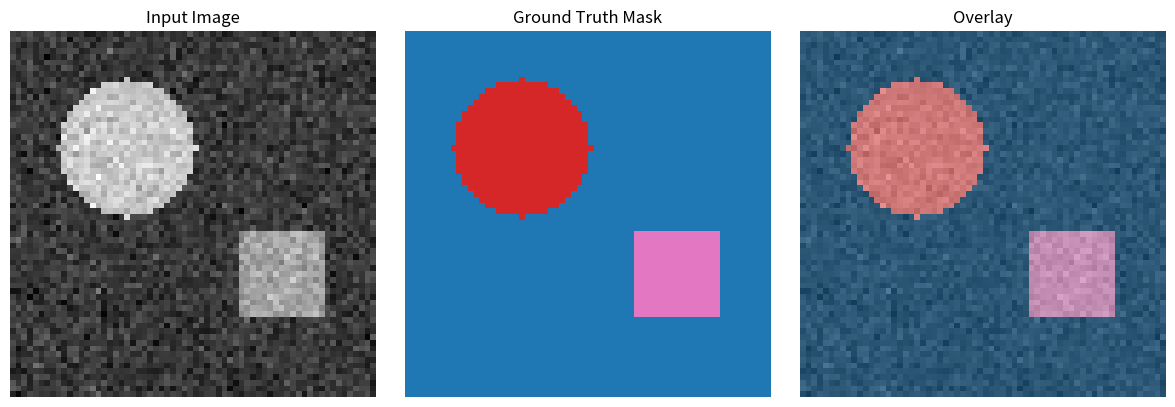
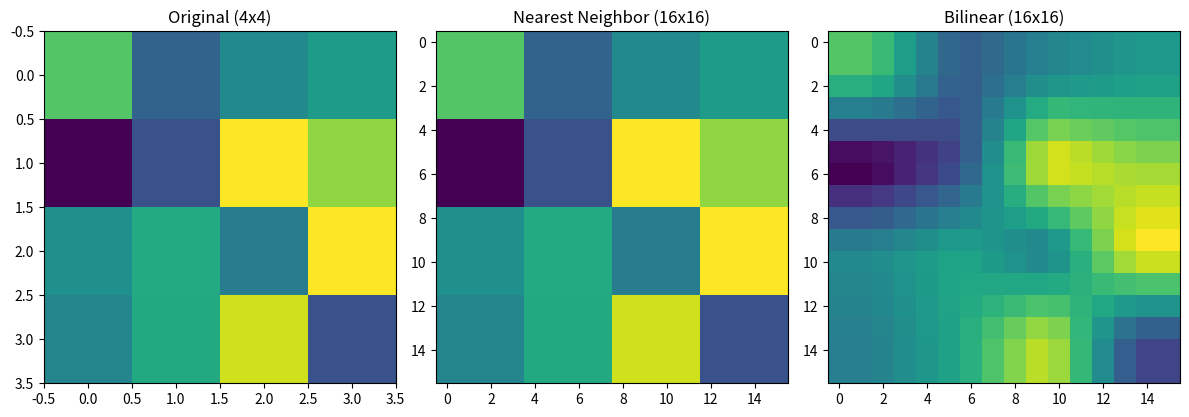

Generate these figures, in order, with matplotlib: (Note: this script raises an exception after producing the figures.)
import numpy as np
import matplotlib.pyplot as plt

np.random.seed(42)

# 示範：語義分割任務

def create_segmentation_example():
    """創建一個簡單的分割任務示例"""
    img_size = 64
    
    # 創建圖片（帶有圓形和方形）
    image = np.zeros((img_size, img_size))
    mask = np.zeros((img_size, img_size), dtype=int)  # 0: background, 1: circle, 2: square
    
    # 畫圓形
    y, x = np.ogrid[:img_size, :img_size]
    cx, cy, r = 20, 20, 12
    circle_mask = (x - cx)**2 + (y - cy)**2 <= r**2
    image[circle_mask] = 0.8
    mask[circle_mask] = 1
    
    # 畫方形
    sx, sy, size = 40, 35, 15
    image[sy:sy+size, sx:sx+size] = 0.6
    mask[sy:sy+size, sx:sx+size] = 2
    
    # 加噪音
    image += np.random.randn(img_size, img_size) * 0.1
    
    return image, mask

image, mask = create_segmentation_example()

fig, axes = plt.subplots(1, 3, figsize=(12, 4))

axes[0].imshow(image, cmap='gray')
axes[0].set_title('Input Image')
axes[0].axis('off')

axes[1].imshow(mask, cmap='tab10', vmin=0, vmax=3)
axes[1].set_title('Ground Truth Mask')
axes[1].axis('off')

# 顯示 overlay
axes[2].imshow(image, cmap='gray')
axes[2].imshow(mask, cmap='tab10', alpha=0.5, vmin=0, vmax=3)
axes[2].set_title('Overlay')
axes[2].axis('off')

plt.tight_layout()
plt.show()

print("類別：0=背景(藍), 1=圓形(橙), 2=方形(綠)")

# im2col 和 col2im（從 02_resnet_block.ipynb）

def im2col(x, kH, kW, stride=1, pad=0):
    """將 4D tensor 展開成 2D matrix"""
    N, C, H, W = x.shape
    
    if pad > 0:
        x = np.pad(x, ((0, 0), (0, 0), (pad, pad), (pad, pad)), mode='constant')
    
    H_pad, W_pad = x.shape[2], x.shape[3]
    out_H = (H_pad - kH) // stride + 1
    out_W = (W_pad - kW) // stride + 1
    
    shape = (N, C, kH, kW, out_H, out_W)
    strides = (x.strides[0], x.strides[1], x.strides[2], x.strides[3],
               x.strides[2] * stride, x.strides[3] * stride)
    
    col = np.lib.stride_tricks.as_strided(x, shape=shape, strides=strides)
    col = col.transpose(0, 4, 5, 1, 2, 3).reshape(N * out_H * out_W, -1)
    
    return col

def col2im(col, x_shape, kH, kW, stride=1, pad=0):
    """im2col 的逆操作"""
    N, C, H, W = x_shape
    H_pad = H + 2 * pad
    W_pad = W + 2 * pad
    out_H = (H_pad - kH) // stride + 1
    out_W = (W_pad - kW) // stride + 1
    
    col = col.reshape(N, out_H, out_W, C, kH, kW).transpose(0, 3, 4, 5, 1, 2)
    
    x_pad = np.zeros((N, C, H_pad, W_pad))
    
    for i in range(kH):
        i_max = i + stride * out_H
        for j in range(kW):
            j_max = j + stride * out_W
            x_pad[:, :, i:i_max:stride, j:j_max:stride] += col[:, :, i, j, :, :]
    
    if pad > 0:
        return x_pad[:, :, pad:-pad, pad:-pad]
    return x_pad

class Conv2D:
    """2D Convolution Layer"""
    
    def __init__(self, in_channels, out_channels, kernel_size, stride=1, padding=0):
        self.in_channels = in_channels
        self.out_channels = out_channels
        self.kernel_size = kernel_size
        self.stride = stride
        self.padding = padding
        
        scale = np.sqrt(2.0 / (in_channels * kernel_size * kernel_size))
        self.W = np.random.randn(out_channels, in_channels, kernel_size, kernel_size) * scale
        self.b = np.zeros(out_channels)
        
        self.cache = None
        self.dW = None
        self.db = None
    
    def forward(self, x):
        N, C, H, W = x.shape
        kH = kW = self.kernel_size
        
        H_out = (H + 2 * self.padding - kH) // self.stride + 1
        W_out = (W + 2 * self.padding - kW) // self.stride + 1
        
        col = im2col(x, kH, kW, self.stride, self.padding)
        W_col = self.W.reshape(self.out_channels, -1)
        
        out = col @ W_col.T + self.b
        out = out.reshape(N, H_out, W_out, self.out_channels).transpose(0, 3, 1, 2)
        
        self.cache = (x, col)
        return out
    
    def backward(self, dout):
        x, col = self.cache
        N, C, H, W = x.shape
        kH = kW = self.kernel_size
        
        dout_reshaped = dout.transpose(0, 2, 3, 1).reshape(-1, self.out_channels)
        
        self.dW = (dout_reshaped.T @ col).reshape(self.W.shape)
        self.db = dout_reshaped.sum(axis=0)
        
        W_col = self.W.reshape(self.out_channels, -1)
        dcol = dout_reshaped @ W_col
        dx = col2im(dcol, x.shape, kH, kW, self.stride, self.padding)
        
        return dx

class BatchNorm2D:
    """Batch Normalization for Conv layers"""
    
    def __init__(self, num_features, eps=1e-5, momentum=0.1):
        self.num_features = num_features
        self.eps = eps
        self.momentum = momentum
        
        self.gamma = np.ones(num_features)
        self.beta = np.zeros(num_features)
        
        self.running_mean = np.zeros(num_features)
        self.running_var = np.ones(num_features)
        
        self.cache = None
        self.training = True
        self.dgamma = None
        self.dbeta = None
    
    def forward(self, x):
        N, C, H, W = x.shape
        
        if self.training:
            mean = x.mean(axis=(0, 2, 3))
            var = x.var(axis=(0, 2, 3))
            
            self.running_mean = (1 - self.momentum) * self.running_mean + self.momentum * mean
            self.running_var = (1 - self.momentum) * self.running_var + self.momentum * var
        else:
            mean = self.running_mean
            var = self.running_var
        
        std = np.sqrt(var + self.eps)
        x_norm = (x - mean.reshape(1, C, 1, 1)) / std.reshape(1, C, 1, 1)
        out = self.gamma.reshape(1, C, 1, 1) * x_norm + self.beta.reshape(1, C, 1, 1)
        
        if self.training:
            self.cache = (x, x_norm, mean, var, std)
        
        return out
    
    def backward(self, dout):
        x, x_norm, mean, var, std = self.cache
        N, C, H, W = x.shape
        m = N * H * W
        
        self.dgamma = (dout * x_norm).sum(axis=(0, 2, 3))
        self.dbeta = dout.sum(axis=(0, 2, 3))
        
        dx_norm = dout * self.gamma.reshape(1, C, 1, 1)
        
        dvar = (-0.5 * dx_norm * (x - mean.reshape(1, C, 1, 1)) / 
                (var.reshape(1, C, 1, 1) + self.eps) ** 1.5).sum(axis=(0, 2, 3))
        
        dmean = (-dx_norm / std.reshape(1, C, 1, 1)).sum(axis=(0, 2, 3))
        dmean += dvar * (-2 / m) * (x - mean.reshape(1, C, 1, 1)).sum(axis=(0, 2, 3))
        
        dx = dx_norm / std.reshape(1, C, 1, 1)
        dx += (2 / m) * dvar.reshape(1, C, 1, 1) * (x - mean.reshape(1, C, 1, 1))
        dx += dmean.reshape(1, C, 1, 1) / m
        
        return dx

class ReLU:
    """ReLU activation"""
    
    def __init__(self):
        self.cache = None
    
    def forward(self, x):
        self.cache = x
        return np.maximum(0, x)
    
    def backward(self, dout):
        x = self.cache
        return dout * (x > 0)


class MaxPool2D:
    """Max Pooling 2D"""
    
    def __init__(self, kernel_size=2, stride=2):
        self.kernel_size = kernel_size
        self.stride = stride
        self.cache = None
    
    def forward(self, x):
        N, C, H, W = x.shape
        kH = kW = self.kernel_size
        s = self.stride
        
        out_H = (H - kH) // s + 1
        out_W = (W - kW) // s + 1
        
        # Reshape for pooling
        x_reshaped = x.reshape(N, C, out_H, s, out_W, s)
        
        # 只有在 stride == kernel_size 時才能這樣做
        if s == kH:
            out = x_reshaped.max(axis=(3, 5))
            
            # 記錄 max 的位置
            x_col = x_reshaped.transpose(0, 1, 2, 4, 3, 5).reshape(N, C, out_H, out_W, -1)
            max_idx = x_col.argmax(axis=-1)
            self.cache = (x.shape, max_idx)
        else:
            # 通用情況：用 im2col
            col = im2col(x, kH, kW, s, 0)
            col = col.reshape(-1, C, kH * kW)
            out = col.max(axis=2)
            max_idx = col.argmax(axis=2)
            out = out.reshape(N, out_H, out_W, C).transpose(0, 3, 1, 2)
            self.cache = (x.shape, max_idx, col.shape)
        
        return out
    
    def backward(self, dout):
        x_shape, max_idx = self.cache[:2]
        N, C, H, W = x_shape
        kH = kW = self.kernel_size
        s = self.stride
        out_H, out_W = dout.shape[2], dout.shape[3]
        
        if s == kH:
            dx = np.zeros(x_shape)
            
            # 將梯度放回 max 位置
            for n in range(N):
                for c in range(C):
                    for i in range(out_H):
                        for j in range(out_W):
                            idx = max_idx[n, c, i, j]
                            ii, jj = idx // kW, idx % kW
                            dx[n, c, i*s + ii, j*s + jj] = dout[n, c, i, j]
        else:
            # 通用情況
            col_shape = self.cache[2]
            dcol = np.zeros(col_shape)
            dout_flat = dout.transpose(0, 2, 3, 1).flatten()
            
            # 這裡簡化處理
            dx = np.zeros(x_shape)
        
        return dx

class NearestUpsample:
    """
    Nearest Neighbor Upsampling
    
    最簡單的上採樣：直接把每個值複製到周圍的位置
    
    例如 scale=2:
    [[1, 2],     [[1, 1, 2, 2],
     [3, 4]]  ->  [1, 1, 2, 2],
                  [3, 3, 4, 4],
                  [3, 3, 4, 4]]
    """
    
    def __init__(self, scale_factor=2):
        self.scale_factor = scale_factor
        self.cache = None
    
    def forward(self, x):
        """
        Parameters
        ----------
        x : np.ndarray, shape (N, C, H, W)
        
        Returns
        -------
        out : np.ndarray, shape (N, C, H*scale, W*scale)
        """
        N, C, H, W = x.shape
        s = self.scale_factor
        
        # 使用 repeat 來複製
        out = x.repeat(s, axis=2).repeat(s, axis=3)
        
        self.cache = x.shape
        return out
    
    def backward(self, dout):
        """
        Backward: 把對應位置的梯度加起來
        
        Parameters
        ----------
        dout : np.ndarray, shape (N, C, H*scale, W*scale)
        
        Returns
        -------
        dx : np.ndarray, shape (N, C, H, W)
        """
        N, C, H, W = self.cache
        s = self.scale_factor
        
        # Reshape 然後 sum
        # (N, C, H*s, W*s) -> (N, C, H, s, W, s) -> sum over s dimensions
        dx = dout.reshape(N, C, H, s, W, s).sum(axis=(3, 5))
        
        return dx

# 測試 NearestUpsample

x = np.array([[[[1, 2],
                [3, 4]]]], dtype=float)

print("Input (1, 1, 2, 2):")
print(x[0, 0])

upsample = NearestUpsample(scale_factor=2)
out = upsample.forward(x)

print("\nOutput (1, 1, 4, 4):")
print(out[0, 0])

# 測試 backward
dout = np.ones_like(out)
dx = upsample.backward(dout)

print("\ndout (all ones):")
print(dout[0, 0])

print("\ndx (should be 4 for each element, because 2x2 gradients sum up):")
print(dx[0, 0])

class BilinearUpsample:
    """
    Bilinear Interpolation Upsampling
    
    使用雙線性插值來上採樣，比 nearest neighbor 更平滑
    """
    
    def __init__(self, scale_factor=2):
        self.scale_factor = scale_factor
        self.cache = None
    
    def forward(self, x):
        """
        Parameters
        ----------
        x : np.ndarray, shape (N, C, H, W)
        
        Returns
        -------
        out : np.ndarray, shape (N, C, H*scale, W*scale)
        """
        N, C, H, W = x.shape
        s = self.scale_factor
        new_H, new_W = H * s, W * s
        
        out = np.zeros((N, C, new_H, new_W))
        
        # 計算每個輸出位置對應的輸入位置
        # 使用 align_corners=False 的方式
        for i in range(new_H):
            for j in range(new_W):
                # 輸出 (i, j) 對應輸入的位置
                src_i = (i + 0.5) / s - 0.5
                src_j = (j + 0.5) / s - 0.5
                
                # 找到四個鄰居
                i0 = int(np.floor(src_i))
                j0 = int(np.floor(src_j))
                i1 = i0 + 1
                j1 = j0 + 1
                
                # 權重
                wi = src_i - i0
                wj = src_j - j0
                
                # Clamp indices
                i0 = max(0, min(i0, H - 1))
                i1 = max(0, min(i1, H - 1))
                j0 = max(0, min(j0, W - 1))
                j1 = max(0, min(j1, W - 1))
                
                # Bilinear interpolation
                out[:, :, i, j] = ((1 - wi) * (1 - wj) * x[:, :, i0, j0] +
                                   (1 - wi) * wj * x[:, :, i0, j1] +
                                   wi * (1 - wj) * x[:, :, i1, j0] +
                                   wi * wj * x[:, :, i1, j1])
        
        self.cache = (x.shape, s)
        return out
    
    def backward(self, dout):
        """
        Backward pass for bilinear upsampling
        """
        x_shape, s = self.cache
        N, C, H, W = x_shape
        new_H, new_W = H * s, W * s
        
        dx = np.zeros(x_shape)
        
        for i in range(new_H):
            for j in range(new_W):
                src_i = (i + 0.5) / s - 0.5
                src_j = (j + 0.5) / s - 0.5
                
                i0 = int(np.floor(src_i))
                j0 = int(np.floor(src_j))
                i1 = i0 + 1
                j1 = j0 + 1
                
                wi = src_i - i0
                wj = src_j - j0
                
                # Clamp
                i0_c = max(0, min(i0, H - 1))
                i1_c = max(0, min(i1, H - 1))
                j0_c = max(0, min(j0, W - 1))
                j1_c = max(0, min(j1, W - 1))
                
                # 反向傳播：把 dout 分配回去
                d = dout[:, :, i, j]
                dx[:, :, i0_c, j0_c] += (1 - wi) * (1 - wj) * d
                dx[:, :, i0_c, j1_c] += (1 - wi) * wj * d
                dx[:, :, i1_c, j0_c] += wi * (1 - wj) * d
                dx[:, :, i1_c, j1_c] += wi * wj * d
        
        return dx

# 比較 Nearest 和 Bilinear

x = np.random.randn(1, 1, 4, 4)

nearest = NearestUpsample(scale_factor=4)
bilinear = BilinearUpsample(scale_factor=4)

out_nearest = nearest.forward(x)
out_bilinear = bilinear.forward(x)

fig, axes = plt.subplots(1, 3, figsize=(12, 4))

axes[0].imshow(x[0, 0], cmap='viridis')
axes[0].set_title('Original (4x4)')

axes[1].imshow(out_nearest[0, 0], cmap='viridis')
axes[1].set_title('Nearest Neighbor (16x16)')

axes[2].imshow(out_bilinear[0, 0], cmap='viridis')
axes[2].set_title('Bilinear (16x16)')

plt.tight_layout()
plt.show()

print("觀察：Bilinear 產生更平滑的結果")

class TransposedConv2D:
    """
    Transposed Convolution (Deconvolution)
    
    可學習的上採樣。實際上是正常卷積的「反向」操作。
    
    Forward: 把小的特徵圖變大
    Backward: 做正常的卷積
    """
    
    def __init__(self, in_channels, out_channels, kernel_size, stride=2, padding=0):
        self.in_channels = in_channels
        self.out_channels = out_channels
        self.kernel_size = kernel_size
        self.stride = stride
        self.padding = padding
        
        # 初始化權重
        scale = np.sqrt(2.0 / (in_channels * kernel_size * kernel_size))
        self.W = np.random.randn(in_channels, out_channels, kernel_size, kernel_size) * scale
        self.b = np.zeros(out_channels)
        
        self.cache = None
        self.dW = None
        self.db = None
    
    def forward(self, x):
        """
        Parameters
        ----------
        x : np.ndarray, shape (N, C_in, H, W)
        
        Returns
        -------
        out : np.ndarray, shape (N, C_out, H_out, W_out)
        
        H_out = stride * (H - 1) + kernel_size - 2 * padding
        """
        N, C_in, H, W = x.shape
        k = self.kernel_size
        s = self.stride
        p = self.padding
        
        # 計算輸出大小
        H_out = s * (H - 1) + k - 2 * p
        W_out = s * (W - 1) + k - 2 * p
        
        # 初始化輸出（帶 padding）
        out_padded = np.zeros((N, self.out_channels, H_out + 2 * p, W_out + 2 * p))
        
        # 對每個輸入位置，把對應的 kernel 加到輸出
        for i in range(H):
            for j in range(W):
                # 輸出區域的起始位置
                h_start = i * s
                w_start = j * s
                
                # x[:, :, i, j] shape: (N, C_in)
                # W shape: (C_in, C_out, k, k)
                # 結果: (N, C_out, k, k)
                contribution = np.einsum('nc,cokl->nokl', x[:, :, i, j], self.W)
                out_padded[:, :, h_start:h_start+k, w_start:w_start+k] += contribution
        
        # 加 bias
        out_padded += self.b.reshape(1, -1, 1, 1)
        
        # 移除 padding
        if p > 0:
            out = out_padded[:, :, p:-p, p:-p]
        else:
            out = out_padded
        
        self.cache = (x, H_out, W_out)
        return out
    
    def backward(self, dout):
        """
        Backward pass
        
        關鍵觀察：TransposedConv 的 backward 就是正常 Conv 的 forward
        """
        x, H_out, W_out = self.cache
        N, C_in, H, W = x.shape
        k = self.kernel_size
        s = self.stride
        p = self.padding
        
        # Pad dout
        if p > 0:
            dout_padded = np.pad(dout, ((0, 0), (0, 0), (p, p), (p, p)))
        else:
            dout_padded = dout
        
        # Gradient for input x
        dx = np.zeros_like(x)
        
        for i in range(H):
            for j in range(W):
                h_start = i * s
                w_start = j * s
                
                # dout_padded[:, :, h_start:h_start+k, w_start:w_start+k] shape: (N, C_out, k, k)
                # W shape: (C_in, C_out, k, k)
                # 結果: (N, C_in)
                dout_patch = dout_padded[:, :, h_start:h_start+k, w_start:w_start+k]
                dx[:, :, i, j] = np.einsum('nokl,cokl->nc', dout_patch, self.W)
        
        # Gradient for W
        self.dW = np.zeros_like(self.W)
        
        for i in range(H):
            for j in range(W):
                h_start = i * s
                w_start = j * s
                
                # x[:, :, i, j] shape: (N, C_in)
                # dout_padded[:, :, h_start:h_start+k, w_start:w_start+k] shape: (N, C_out, k, k)
                dout_patch = dout_padded[:, :, h_start:h_start+k, w_start:w_start+k]
                self.dW += np.einsum('nc,nokl->cokl', x[:, :, i, j], dout_patch)
        
        # Gradient for b
        self.db = dout.sum(axis=(0, 2, 3))
        
        return dx

# 測試 TransposedConv2D

x = np.random.randn(2, 8, 4, 4)  # 輸入 4x4
trans_conv = TransposedConv2D(in_channels=8, out_channels=4, kernel_size=4, stride=2, padding=1)

out = trans_conv.forward(x)
print(f"Input shape: {x.shape}")
print(f"Output shape: {out.shape}")
print(f"Expected: (2, 4, 8, 8) - doubled spatial dimensions")

class DoubleConv:
    """
    U-Net 的基本卷積單元：
    Conv3x3 -> BN -> ReLU -> Conv3x3 -> BN -> ReLU
    """
    
    def __init__(self, in_channels, out_channels):
        self.conv1 = Conv2D(in_channels, out_channels, kernel_size=3, stride=1, padding=1)
        self.bn1 = BatchNorm2D(out_channels)
        self.relu1 = ReLU()
        
        self.conv2 = Conv2D(out_channels, out_channels, kernel_size=3, stride=1, padding=1)
        self.bn2 = BatchNorm2D(out_channels)
        self.relu2 = ReLU()
        
        self.cache = None
    
    def forward(self, x):
        out = self.conv1.forward(x)
        out = self.bn1.forward(out)
        out = self.relu1.forward(out)
        
        out = self.conv2.forward(out)
        out = self.bn2.forward(out)
        out = self.relu2.forward(out)
        
        return out
    
    def backward(self, dout):
        dout = self.relu2.backward(dout)
        dout = self.bn2.backward(dout)
        dout = self.conv2.backward(dout)
        
        dout = self.relu1.backward(dout)
        dout = self.bn1.backward(dout)
        dout = self.conv1.backward(dout)
        
        return dout
    
    def train(self):
        self.bn1.training = True
        self.bn2.training = True
    
    def eval(self):
        self.bn1.training = False
        self.bn2.training = False

class EncoderBlock:
    """
    U-Net Encoder Block:
    DoubleConv -> MaxPool
    
    返回：pooled output 和 skip connection 的特徵
    """
    
    def __init__(self, in_channels, out_channels):
        self.double_conv = DoubleConv(in_channels, out_channels)
        self.pool = MaxPool2D(kernel_size=2, stride=2)
        
        self.skip_features = None
    
    def forward(self, x):
        """
        Parameters
        ----------
        x : np.ndarray
        
        Returns
        -------
        pooled : np.ndarray - 給下一層 encoder 用
        skip : np.ndarray - 給對應的 decoder 用（skip connection）
        """
        # Double conv
        features = self.double_conv.forward(x)
        
        # 保存 skip connection 的特徵（pool 之前）
        self.skip_features = features
        
        # Pool
        pooled = self.pool.forward(features)
        
        return pooled, features
    
    def backward(self, dout, dskip=None):
        """
        Parameters
        ----------
        dout : np.ndarray - 來自下一層 encoder 的梯度
        dskip : np.ndarray - 來自 skip connection 的梯度（從 decoder）
        
        Returns
        -------
        dx : np.ndarray
        """
        # Backward through pool
        d_features = self.pool.backward(dout)
        
        # 加上 skip connection 的梯度
        if dskip is not None:
            d_features = d_features + dskip
        
        # Backward through double conv
        dx = self.double_conv.backward(d_features)
        
        return dx
    
    def train(self):
        self.double_conv.train()
    
    def eval(self):
        self.double_conv.eval()

class DecoderBlock:
    """
    U-Net Decoder Block:
    Upsample -> Concat(skip) -> DoubleConv
    """
    
    def __init__(self, in_channels, out_channels, upsample_method='nearest'):
        """
        Parameters
        ----------
        in_channels : int
            輸入 channels（來自 bottleneck 或前一個 decoder）
        out_channels : int
            輸出 channels
        upsample_method : str
            'nearest' or 'bilinear' or 'transposed'
        """
        self.upsample_method = upsample_method
        
        # Upsampling
        if upsample_method == 'nearest':
            self.upsample = NearestUpsample(scale_factor=2)
        elif upsample_method == 'bilinear':
            self.upsample = BilinearUpsample(scale_factor=2)
        else:
            self.upsample = TransposedConv2D(in_channels, in_channels, kernel_size=4, stride=2, padding=1)
        
        # Concat 後 channels 翻倍（in_channels + skip_channels）
        # 假設 skip_channels = in_channels
        self.double_conv = DoubleConv(in_channels * 2, out_channels)
        
        self.cache = None
    
    def forward(self, x, skip):
        """
        Parameters
        ----------
        x : np.ndarray - 來自前一層的特徵
        skip : np.ndarray - 來自 encoder 的 skip connection
        
        Returns
        -------
        out : np.ndarray
        """
        # Upsample
        upsampled = self.upsample.forward(x)
        
        # Concat along channel dimension
        # upsampled: (N, C, H, W), skip: (N, C_skip, H, W)
        concat = np.concatenate([upsampled, skip], axis=1)
        
        # Double conv
        out = self.double_conv.forward(concat)
        
        self.cache = (x, skip, upsampled)
        return out
    
    def backward(self, dout):
        """
        Returns
        -------
        dx : np.ndarray - 給前一層 decoder/bottleneck 的梯度
        dskip : np.ndarray - 給 encoder 的梯度（通過 skip connection）
        """
        x, skip, upsampled = self.cache
        
        # Backward through double conv
        d_concat = self.double_conv.backward(dout)
        
        # Split gradient for concat
        C_up = upsampled.shape[1]
        d_upsampled = d_concat[:, :C_up, :, :]
        dskip = d_concat[:, C_up:, :, :]
        
        # Backward through upsample
        dx = self.upsample.backward(d_upsampled)
        
        return dx, dskip
    
    def train(self):
        self.double_conv.train()
    
    def eval(self):
        self.double_conv.eval()

class SimpleUNet:
    """
    簡化版 U-Net
    
    結構（輸入 64x64）：
    
    Encoder:
        [64x64, 1] -> Enc1 -> [32x32, 32]
        [32x32, 32] -> Enc2 -> [16x16, 64]
        
    Bottleneck:
        [16x16, 64] -> DoubleConv -> [16x16, 128]
        
    Decoder:
        [16x16, 128] + skip[16x16, 64] -> Dec2 -> [32x32, 64]
        [32x32, 64] + skip[32x32, 32] -> Dec1 -> [64x64, 32]
        
    Output:
        [64x64, 32] -> Conv1x1 -> [64x64, n_classes]
    """
    
    def __init__(self, in_channels=1, n_classes=3, base_channels=32):
        self.in_channels = in_channels
        self.n_classes = n_classes
        
        # Encoder
        self.enc1 = EncoderBlock(in_channels, base_channels)         # 1 -> 32
        self.enc2 = EncoderBlock(base_channels, base_channels * 2)   # 32 -> 64
        
        # Bottleneck
        self.bottleneck = DoubleConv(base_channels * 2, base_channels * 4)  # 64 -> 128
        
        # Decoder
        self.dec2 = DecoderBlock(base_channels * 4, base_channels * 2)  # 128 -> 64
        self.dec1 = DecoderBlock(base_channels * 2, base_channels)       # 64 -> 32
        
        # Output
        self.out_conv = Conv2D(base_channels, n_classes, kernel_size=1, stride=1, padding=0)
        
        # 保存 skip features
        self.skip1 = None
        self.skip2 = None
    
    def forward(self, x):
        """
        Parameters
        ----------
        x : np.ndarray, shape (N, in_channels, H, W)
        
        Returns
        -------
        logits : np.ndarray, shape (N, n_classes, H, W)
        """
        # Encoder
        x, self.skip1 = self.enc1.forward(x)   # skip1: (N, 32, H, W)
        x, self.skip2 = self.enc2.forward(x)   # skip2: (N, 64, H/2, W/2)
        
        # Bottleneck
        x = self.bottleneck.forward(x)         # (N, 128, H/4, W/4)
        
        # Decoder
        x = self.dec2.forward(x, self.skip2)   # (N, 64, H/2, W/2)
        x = self.dec1.forward(x, self.skip1)   # (N, 32, H, W)
        
        # Output
        logits = self.out_conv.forward(x)      # (N, n_classes, H, W)
        
        return logits
    
    def backward(self, dlogits):
        """
        Backward pass
        """
        # Output conv
        dout = self.out_conv.backward(dlogits)
        
        # Decoder
        dout, dskip1 = self.dec1.backward(dout)
        dout, dskip2 = self.dec2.backward(dout)
        
        # Bottleneck
        dout = self.bottleneck.backward(dout)
        
        # Encoder (需要加上 skip 的梯度)
        dout = self.enc2.backward(dout, dskip2)
        dout = self.enc1.backward(dout, dskip1)
        
        return dout
    
    def get_params_and_grads(self):
        """獲取所有參數和梯度"""
        params = []
        grads = []
        
        # Helper function
        def add_double_conv(dc):
            params.extend([dc.conv1.W, dc.conv1.b, dc.bn1.gamma, dc.bn1.beta,
                          dc.conv2.W, dc.conv2.b, dc.bn2.gamma, dc.bn2.beta])
            grads.extend([dc.conv1.dW, dc.conv1.db, dc.bn1.dgamma, dc.bn1.dbeta,
                         dc.conv2.dW, dc.conv2.db, dc.bn2.dgamma, dc.bn2.dbeta])
        
        # Encoders
        add_double_conv(self.enc1.double_conv)
        add_double_conv(self.enc2.double_conv)
        
        # Bottleneck
        add_double_conv(self.bottleneck)
        
        # Decoders
        if hasattr(self.dec2.upsample, 'W'):  # TransposedConv
            params.extend([self.dec2.upsample.W, self.dec2.upsample.b])
            grads.extend([self.dec2.upsample.dW, self.dec2.upsample.db])
        add_double_conv(self.dec2.double_conv)
        
        if hasattr(self.dec1.upsample, 'W'):
            params.extend([self.dec1.upsample.W, self.dec1.upsample.b])
            grads.extend([self.dec1.upsample.dW, self.dec1.upsample.db])
        add_double_conv(self.dec1.double_conv)
        
        # Output
        params.extend([self.out_conv.W, self.out_conv.b])
        grads.extend([self.out_conv.dW, self.out_conv.db])
        
        return params, grads
    
    def train(self):
        """Set to training mode"""
        self.enc1.train()
        self.enc2.train()
        self.bottleneck.train()
        self.dec1.train()
        self.dec2.train()
    
    def eval(self):
        """Set to evaluation mode"""
        self.enc1.eval()
        self.enc2.eval()
        self.bottleneck.eval()
        self.dec1.eval()
        self.dec2.eval()

# 測試 SimpleUNet

model = SimpleUNet(in_channels=1, n_classes=3, base_channels=16)
x = np.random.randn(2, 1, 64, 64)

logits = model.forward(x)
print(f"Input shape: {x.shape}")
print(f"Output shape: {logits.shape}")
print(f"Expected: (2, 3, 64, 64) - same spatial size as input")

# 統計參數
params, _ = model.get_params_and_grads()
total_params = sum(p.size for p in params if p is not None)
print(f"\nTotal parameters: {total_params:,}")

# 生成訓練數據

def generate_segmentation_data(n_samples, img_size=64):
    """生成簡單的分割數據集
    
    3 類：背景(0), 圓形(1), 方形(2)
    """
    X = np.zeros((n_samples, 1, img_size, img_size))
    y = np.zeros((n_samples, img_size, img_size), dtype=int)
    
    for i in range(n_samples):
        # 隨機背景噪音
        X[i, 0] = np.random.randn(img_size, img_size) * 0.1
        
        # 隨機畫 0-2 個圓形
        n_circles = np.random.randint(0, 3)
        for _ in range(n_circles):
            cx = np.random.randint(12, img_size - 12)
            cy = np.random.randint(12, img_size - 12)
            r = np.random.randint(6, 12)
            
            yy, xx = np.ogrid[:img_size, :img_size]
            mask = (xx - cx)**2 + (yy - cy)**2 <= r**2
            X[i, 0, mask] = 0.7 + np.random.rand() * 0.3
            y[i, mask] = 1
        
        # 隨機畫 0-2 個方形
        n_squares = np.random.randint(0, 3)
        for _ in range(n_squares):
            sx = np.random.randint(5, img_size - 20)
            sy = np.random.randint(5, img_size - 20)
            size = np.random.randint(8, 15)
            
            X[i, 0, sy:sy+size, sx:sx+size] = 0.5 + np.random.rand() * 0.3
            y[i, sy:sy+size, sx:sx+size] = 2
    
    return X.astype(np.float32), y

# 生成數據
np.random.seed(42)
X_train, y_train = generate_segmentation_data(200, img_size=64)
X_test, y_test = generate_segmentation_data(50, img_size=64)

print(f"Training set: X={X_train.shape}, y={y_train.shape}")
print(f"Test set: X={X_test.shape}, y={y_test.shape}")

# 顯示樣本
fig, axes = plt.subplots(2, 4, figsize=(12, 6))
for i in range(4):
    axes[0, i].imshow(X_train[i, 0], cmap='gray')
    axes[0, i].set_title(f'Image {i}')
    axes[0, i].axis('off')
    
    axes[1, i].imshow(y_train[i], cmap='tab10', vmin=0, vmax=3)
    axes[1, i].set_title(f'Mask {i}')
    axes[1, i].axis('off')

plt.tight_layout()
plt.show()

def pixel_wise_cross_entropy(logits, y):
    """計算 pixel-wise cross entropy loss
    
    Parameters
    ----------
    logits : np.ndarray, shape (N, C, H, W)
    y : np.ndarray, shape (N, H, W) - integer labels
    
    Returns
    -------
    loss : float
    dlogits : np.ndarray, shape (N, C, H, W)
    """
    N, C, H, W = logits.shape
    
    # Softmax (along channel dimension)
    logits_max = logits.max(axis=1, keepdims=True)
    exp_logits = np.exp(logits - logits_max)
    probs = exp_logits / exp_logits.sum(axis=1, keepdims=True)
    
    # Gather probabilities for correct class
    # 需要對每個像素位置提取正確類別的機率
    n_idx = np.arange(N).reshape(-1, 1, 1)
    h_idx = np.arange(H).reshape(1, -1, 1)
    w_idx = np.arange(W).reshape(1, 1, -1)
    
    correct_probs = probs[n_idx, y, h_idx, w_idx]
    
    # Cross entropy loss
    loss = -np.mean(np.log(correct_probs + 1e-8))
    
    # Gradient
    dlogits = probs.copy()
    dlogits[n_idx, y, h_idx, w_idx] -= 1
    dlogits /= (N * H * W)
    
    return loss, dlogits


def pixel_accuracy(logits, y):
    """計算像素準確率"""
    preds = logits.argmax(axis=1)  # (N, H, W)
    return (preds == y).mean()


def iou_score(logits, y, n_classes=3):
    """計算 mean IoU (Intersection over Union)"""
    preds = logits.argmax(axis=1)
    ious = []
    
    for c in range(n_classes):
        pred_c = (preds == c)
        true_c = (y == c)
        
        intersection = (pred_c & true_c).sum()
        union = (pred_c | true_c).sum()
        
        if union > 0:
            ious.append(intersection / union)
    
    return np.mean(ious) if ious else 0.0

def train_unet(model, X_train, y_train, X_test, y_test,
               epochs=20, batch_size=8, lr=0.01, momentum=0.9):
    """訓練 U-Net"""
    n_samples = X_train.shape[0]
    n_batches = n_samples // batch_size
    
    # Momentum velocities
    params, _ = model.get_params_and_grads()
    velocities = [np.zeros_like(p) if p is not None else None for p in params]
    
    train_losses = []
    train_accs = []
    train_ious = []
    test_accs = []
    test_ious = []
    
    for epoch in range(epochs):
        # Shuffle
        indices = np.random.permutation(n_samples)
        X_shuffled = X_train[indices]
        y_shuffled = y_train[indices]
        
        epoch_loss = 0
        epoch_acc = 0
        epoch_iou = 0
        
        model.train()
        
        for i in range(n_batches):
            start = i * batch_size
            end = start + batch_size
            X_batch = X_shuffled[start:end]
            y_batch = y_shuffled[start:end]
            
            # Forward
            logits = model.forward(X_batch)
            loss, dlogits = pixel_wise_cross_entropy(logits, y_batch)
            
            # Backward
            model.backward(dlogits)
            
            # Update
            params, grads = model.get_params_and_grads()
            for j, (p, g) in enumerate(zip(params, grads)):
                if p is not None and g is not None:
                    velocities[j] = momentum * velocities[j] - lr * g
                    p += velocities[j]
            
            epoch_loss += loss
            epoch_acc += pixel_accuracy(logits, y_batch)
            epoch_iou += iou_score(logits, y_batch)
        
        # Epoch metrics
        train_loss = epoch_loss / n_batches
        train_acc = epoch_acc / n_batches
        train_iou = epoch_iou / n_batches
        
        # Test metrics
        model.eval()
        test_logits = model.forward(X_test)
        test_acc = pixel_accuracy(test_logits, y_test)
        test_iou = iou_score(test_logits, y_test)
        
        train_losses.append(train_loss)
        train_accs.append(train_acc)
        train_ious.append(train_iou)
        test_accs.append(test_acc)
        test_ious.append(test_iou)
        
        if (epoch + 1) % 5 == 0:
            print(f"Epoch {epoch+1:3d}: loss={train_loss:.4f}, "
                  f"train_acc={train_acc:.4f}, train_iou={train_iou:.4f}, "
                  f"test_acc={test_acc:.4f}, test_iou={test_iou:.4f}")
    
    return train_losses, train_accs, train_ious, test_accs, test_ious

# 訓練 U-Net
print("Training SimpleUNet...")
print("=" * 60)

np.random.seed(42)
unet = SimpleUNet(in_channels=1, n_classes=3, base_channels=16)

results = train_unet(
    unet, X_train, y_train, X_test, y_test,
    epochs=25, batch_size=8, lr=0.01
)

train_losses, train_accs, train_ious, test_accs, test_ious = results

# 繪製訓練曲線

fig, axes = plt.subplots(1, 3, figsize=(14, 4))

# Loss
axes[0].plot(train_losses)
axes[0].set_xlabel('Epoch')
axes[0].set_ylabel('Loss')
axes[0].set_title('Training Loss')
axes[0].grid(True, alpha=0.3)

# Pixel Accuracy
axes[1].plot(train_accs, label='Train')
axes[1].plot(test_accs, label='Test')
axes[1].set_xlabel('Epoch')
axes[1].set_ylabel('Pixel Accuracy')
axes[1].set_title('Pixel Accuracy')
axes[1].legend()
axes[1].grid(True, alpha=0.3)

# IoU
axes[2].plot(train_ious, label='Train')
axes[2].plot(test_ious, label='Test')
axes[2].set_xlabel('Epoch')
axes[2].set_ylabel('Mean IoU')
axes[2].set_title('Mean IoU')
axes[2].legend()
axes[2].grid(True, alpha=0.3)

plt.tight_layout()
plt.show()

# 視覺化預測結果

unet.eval()
test_logits = unet.forward(X_test[:8])
test_preds = test_logits.argmax(axis=1)

fig, axes = plt.subplots(3, 8, figsize=(16, 6))

for i in range(8):
    # Input image
    axes[0, i].imshow(X_test[i, 0], cmap='gray')
    axes[0, i].axis('off')
    if i == 0:
        axes[0, i].set_ylabel('Input', fontsize=12)
    
    # Ground truth
    axes[1, i].imshow(y_test[i], cmap='tab10', vmin=0, vmax=3)
    axes[1, i].axis('off')
    if i == 0:
        axes[1, i].set_ylabel('Ground Truth', fontsize=12)
    
    # Prediction
    axes[2, i].imshow(test_preds[i], cmap='tab10', vmin=0, vmax=3)
    axes[2, i].axis('off')
    if i == 0:
        axes[2, i].set_ylabel('Prediction', fontsize=12)

plt.suptitle('U-Net Segmentation Results', fontsize=14)
plt.tight_layout()
plt.show()

print("\n類別：藍色=背景, 橙色=圓形, 綠色=方形")

class SimpleUNetNoSkip:
    """
    沒有 skip connection 的 encoder-decoder 網路
    """
    
    def __init__(self, in_channels=1, n_classes=3, base_channels=32):
        # Encoder
        self.enc1_conv = DoubleConv(in_channels, base_channels)
        self.pool1 = MaxPool2D(2, 2)
        
        self.enc2_conv = DoubleConv(base_channels, base_channels * 2)
        self.pool2 = MaxPool2D(2, 2)
        
        # Bottleneck
        self.bottleneck = DoubleConv(base_channels * 2, base_channels * 4)
        
        # Decoder (no concat, so channels don't double)
        self.up2 = NearestUpsample(2)
        self.dec2_conv = DoubleConv(base_channels * 4, base_channels * 2)
        
        self.up1 = NearestUpsample(2)
        self.dec1_conv = DoubleConv(base_channels * 2, base_channels)
        
        # Output
        self.out_conv = Conv2D(base_channels, n_classes, 1, 1, 0)
    
    def forward(self, x):
        # Encoder
        x = self.enc1_conv.forward(x)
        x = self.pool1.forward(x)
        
        x = self.enc2_conv.forward(x)
        x = self.pool2.forward(x)
        
        # Bottleneck
        x = self.bottleneck.forward(x)
        
        # Decoder (no skip connections)
        x = self.up2.forward(x)
        x = self.dec2_conv.forward(x)
        
        x = self.up1.forward(x)
        x = self.dec1_conv.forward(x)
        
        # Output
        return self.out_conv.forward(x)
    
    def backward(self, dlogits):
        dout = self.out_conv.backward(dlogits)
        
        dout = self.dec1_conv.backward(dout)
        dout = self.up1.backward(dout)
        
        dout = self.dec2_conv.backward(dout)
        dout = self.up2.backward(dout)
        
        dout = self.bottleneck.backward(dout)
        
        dout = self.pool2.backward(dout)
        dout = self.enc2_conv.backward(dout)
        
        dout = self.pool1.backward(dout)
        dout = self.enc1_conv.backward(dout)
        
        return dout
    
    def get_params_and_grads(self):
        params = []
        grads = []
        
        def add_double_conv(dc):
            params.extend([dc.conv1.W, dc.conv1.b, dc.bn1.gamma, dc.bn1.beta,
                          dc.conv2.W, dc.conv2.b, dc.bn2.gamma, dc.bn2.beta])
            grads.extend([dc.conv1.dW, dc.conv1.db, dc.bn1.dgamma, dc.bn1.dbeta,
                         dc.conv2.dW, dc.conv2.db, dc.bn2.dgamma, dc.bn2.dbeta])
        
        add_double_conv(self.enc1_conv)
        add_double_conv(self.enc2_conv)
        add_double_conv(self.bottleneck)
        add_double_conv(self.dec2_conv)
        add_double_conv(self.dec1_conv)
        params.extend([self.out_conv.W, self.out_conv.b])
        grads.extend([self.out_conv.dW, self.out_conv.db])
        
        return params, grads
    
    def train(self):
        for dc in [self.enc1_conv, self.enc2_conv, self.bottleneck,
                   self.dec2_conv, self.dec1_conv]:
            dc.train()
    
    def eval(self):
        for dc in [self.enc1_conv, self.enc2_conv, self.bottleneck,
                   self.dec2_conv, self.dec1_conv]:
            dc.eval()

# 訓練沒有 skip connection 的網路
print("Training UNet WITHOUT skip connections...")
print("=" * 60)

np.random.seed(42)
unet_no_skip = SimpleUNetNoSkip(in_channels=1, n_classes=3, base_channels=16)

results_no_skip = train_unet(
    unet_no_skip, X_train, y_train, X_test, y_test,
    epochs=25, batch_size=8, lr=0.01
)

_, _, train_ious_no_skip, _, test_ious_no_skip = results_no_skip

# 比較有無 skip connection

fig, axes = plt.subplots(1, 2, figsize=(12, 4))

# Training IoU
axes[0].plot(train_ious, 'b-', label='With Skip Connections')
axes[0].plot(train_ious_no_skip, 'r--', label='Without Skip Connections')
axes[0].set_xlabel('Epoch')
axes[0].set_ylabel('Mean IoU')
axes[0].set_title('Training Mean IoU')
axes[0].legend()
axes[0].grid(True, alpha=0.3)

# Test IoU
axes[1].plot(test_ious, 'b-', label='With Skip Connections')
axes[1].plot(test_ious_no_skip, 'r--', label='Without Skip Connections')
axes[1].set_xlabel('Epoch')
axes[1].set_ylabel('Mean IoU')
axes[1].set_title('Test Mean IoU')
axes[1].legend()
axes[1].grid(True, alpha=0.3)

plt.tight_layout()
plt.show()

print(f"\nFinal Test IoU:")
print(f"  With skip connections: {test_ious[-1]:.4f}")
print(f"  Without skip connections: {test_ious_no_skip[-1]:.4f}")

# 視覺化比較預測結果

unet.eval()
unet_no_skip.eval()

logits_with_skip = unet.forward(X_test[:4])
logits_no_skip = unet_no_skip.forward(X_test[:4])

preds_with_skip = logits_with_skip.argmax(axis=1)
preds_no_skip = logits_no_skip.argmax(axis=1)

fig, axes = plt.subplots(4, 4, figsize=(12, 12))

titles = ['Input', 'Ground Truth', 'With Skip', 'Without Skip']

for i in range(4):
    axes[i, 0].imshow(X_test[i, 0], cmap='gray')
    axes[i, 1].imshow(y_test[i], cmap='tab10', vmin=0, vmax=3)
    axes[i, 2].imshow(preds_with_skip[i], cmap='tab10', vmin=0, vmax=3)
    axes[i, 3].imshow(preds_no_skip[i], cmap='tab10', vmin=0, vmax=3)
    
    for j in range(4):
        axes[i, j].axis('off')
        if i == 0:
            axes[i, j].set_title(titles[j])

plt.suptitle('Comparison: With vs Without Skip Connections', fontsize=14)
plt.tight_layout()
plt.show()

print("觀察：有 skip connection 的網路能更好地保留邊界細節")